5-way image classification set "leaf_disease_dataset" from GitHub (dhawsespandan/agrisense-ai); label vocabulary: alternaria leaf spot, brown spot, gray spot, healthy leaf, rust.

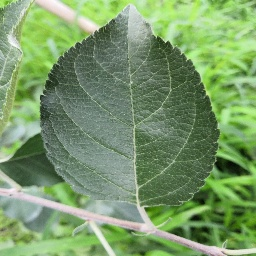
Label: healthy leaf

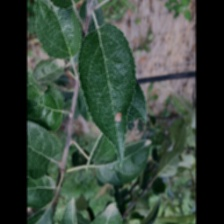
Label: alternaria leaf spot

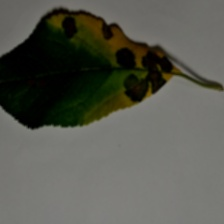
Label: brown spot

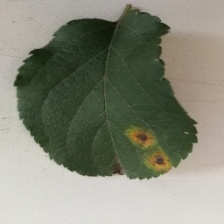
Label: rust

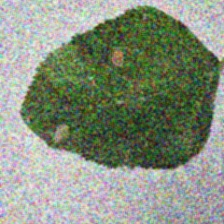
Label: gray spot

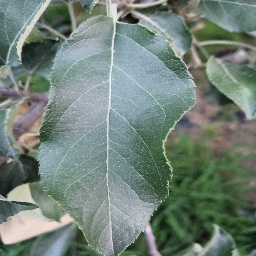
Label: healthy leaf
